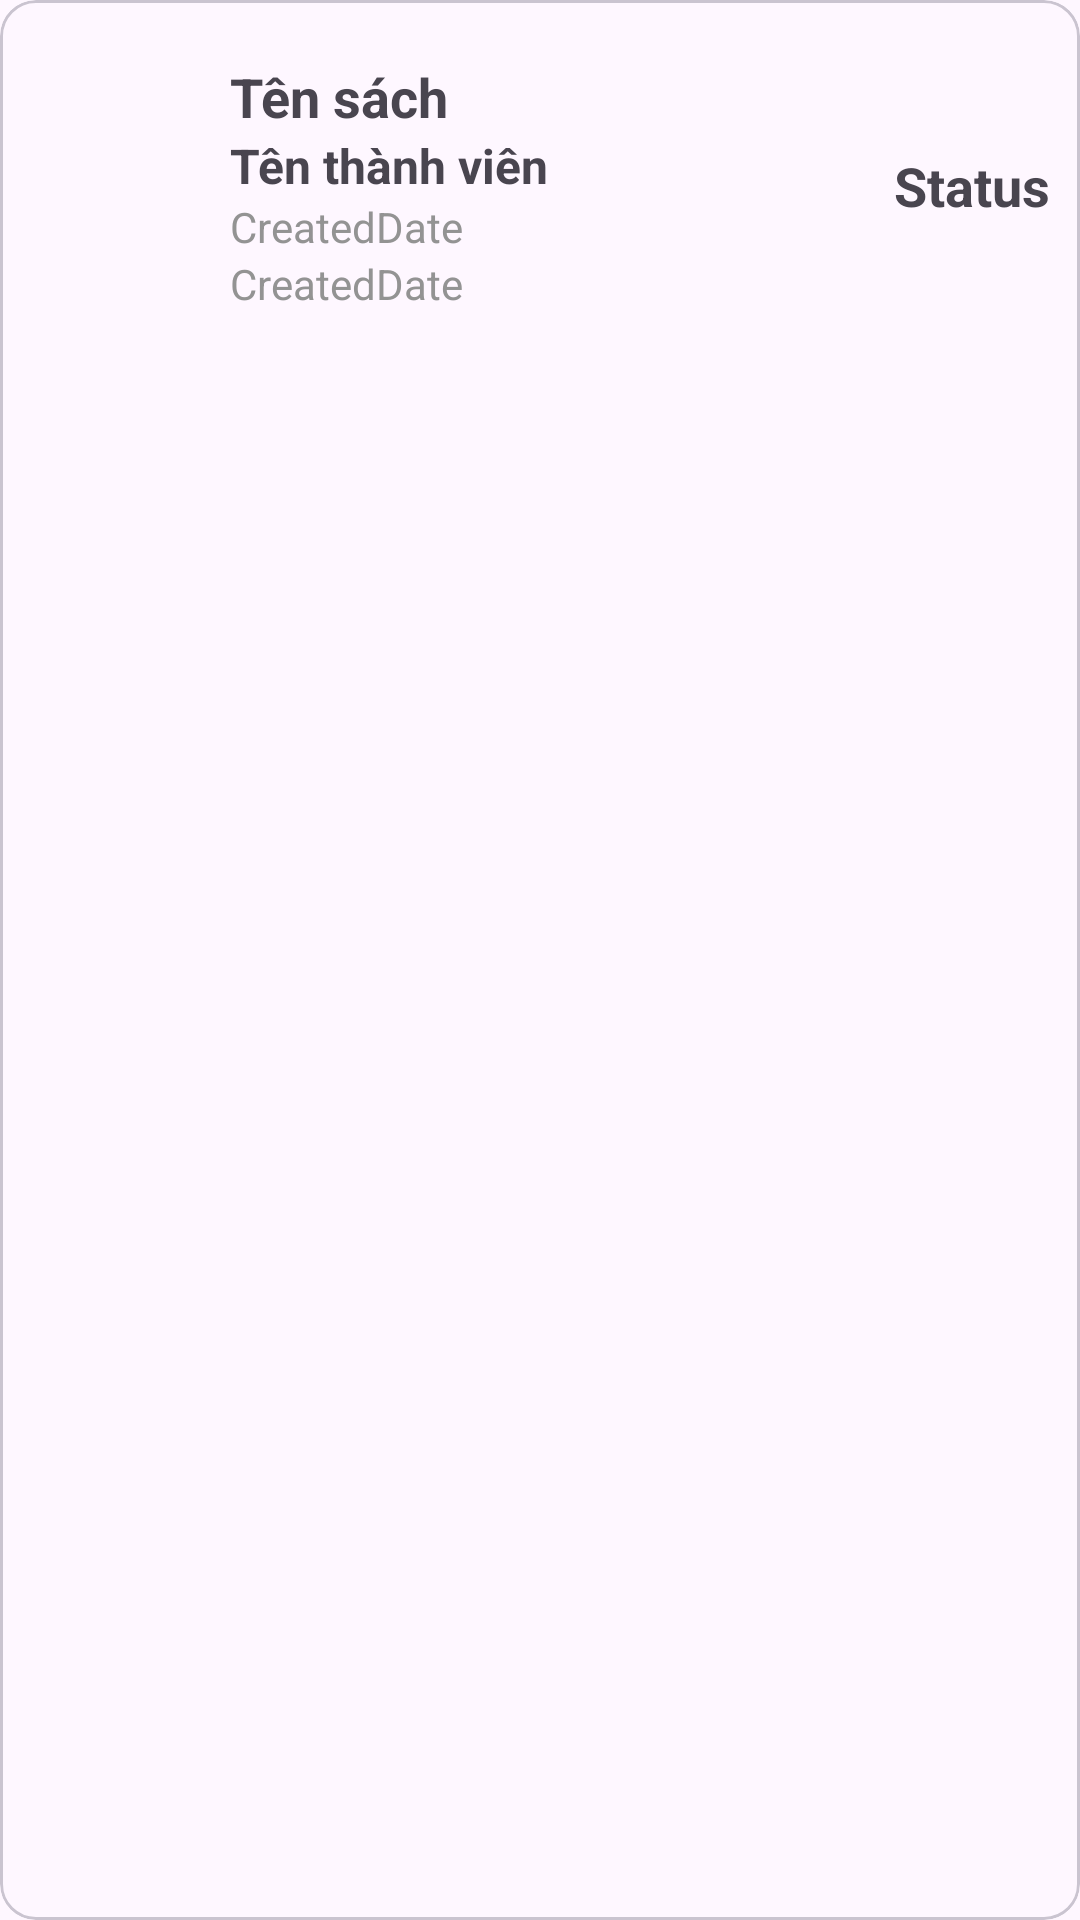

Layout XML and referenced resources for this Android screen:
<!-- AndroidManifest.xml: application theme Theme.BookLibrary -->
<!-- res/layout/ticket_item.xml -->
<?xml version="1.0" encoding="utf-8"?>
<LinearLayout xmlns:android="http://schemas.android.com/apk/res/android"
    android:layout_width="match_parent"
    android:layout_height="wrap_content"
    android:orientation="vertical"
    android:layout_margin="10dp"
    android:tag="book card">

    <com.google.android.material.card.MaterialCardView
        android:id="@+id/card"
        android:layout_width="match_parent"
        android:layout_height="match_parent"
        android:clickable="true"

        >

        <LinearLayout
            android:padding="10dp"
            android:layout_width="match_parent"
            android:layout_height="wrap_content"
            android:gravity="center_vertical"
            android:orientation="horizontal">
            <ImageView
                android:id="@+id/image"
                android:layout_width="70dp"
                android:layout_height="70dp"
                android:src="@drawable/outline_image_24"
                android:layout_weight=".1"
                />
            <LinearLayout
                android:layout_width="match_parent"
                android:layout_height="wrap_content"
                android:layout_weight=".8"
                android:orientation="vertical"
                android:padding="10dp">

                <TextView
                    android:id="@+id/title"
                    android:layout_width="wrap_content"
                    android:layout_height="wrap_content"
                    android:text="Tên sách"
                    android:textSize="18sp"
                    android:textStyle="bold" />

                <TextView
                    android:id="@+id/member_name"
                    android:layout_width="wrap_content"
                    android:layout_height="wrap_content"
                    android:text="Tên thành viên"
                    android:textSize="16sp"
                    android:textStyle="bold" />



                <TextView
                    android:id="@+id/borrow_date"
                    android:layout_width="wrap_content"
                    android:layout_height="wrap_content"
                    android:text="CreatedDate"
                    android:textColor="@color/lightTextColor"
                    android:textSize="14sp" />

                <TextView
                    android:id="@+id/due_date"
                    android:layout_width="wrap_content"
                    android:layout_height="wrap_content"
                    android:text="CreatedDate"
                    android:textColor="@color/lightTextColor"
                    android:textSize="14sp" />
            </LinearLayout>

            <TextView
                android:id="@+id/status"
                android:text="Status"
                android:textSize="18sp"
                android:textStyle="bold"
                android:gravity="center"
                android:layout_width="wrap_content"
                android:layout_height="match_parent" />
        </LinearLayout>


    </com.google.android.material.card.MaterialCardView>
</LinearLayout>
<!-- resources referenced by this layout -->
<resources>
  <color name="lightTextColor">#FF939393</color>
  <style name="Theme.BookLibrary" parent="Base.Theme.BookLibrary" />
  <style name="Base.Theme.BookLibrary" parent="Theme.Material3.DayNight.NoActionBar">
          
          
      </style>
</resources>
